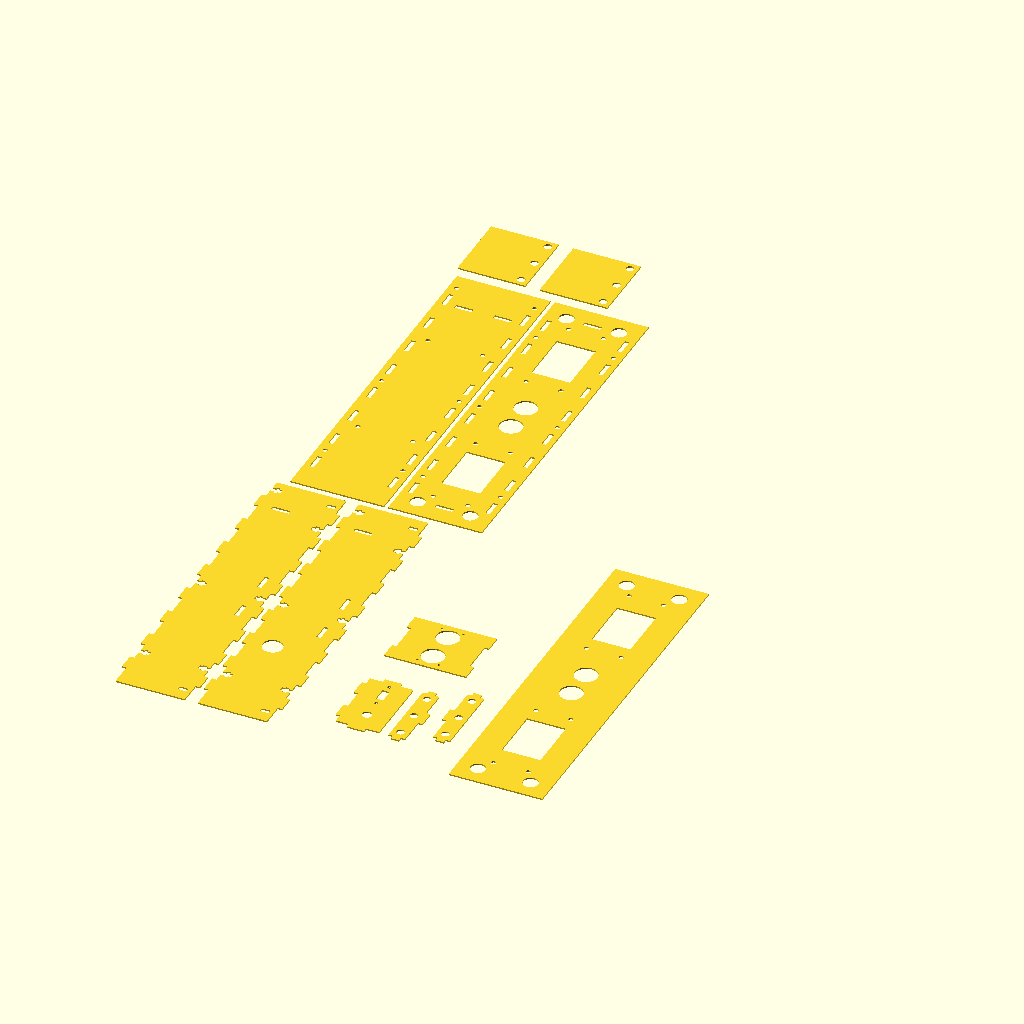
Cell 1: the model at its default parameters.
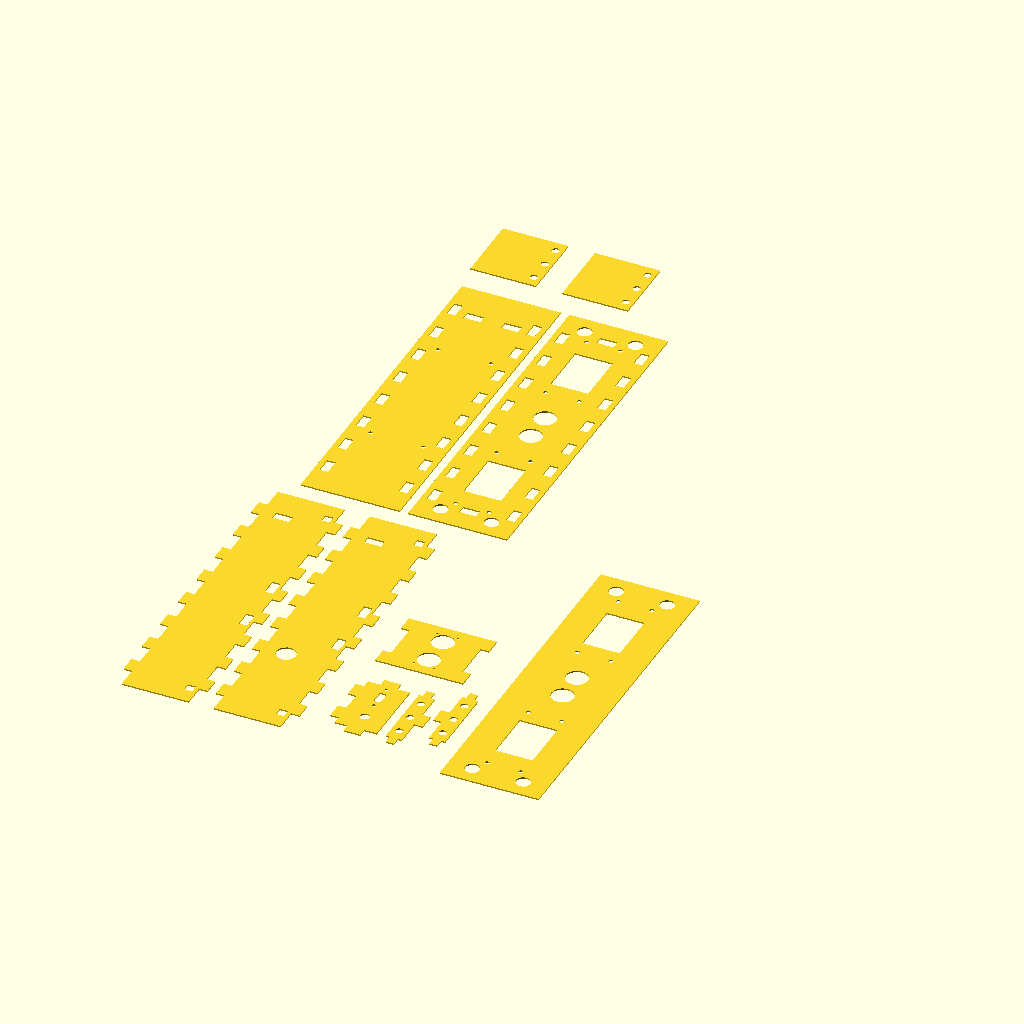
Cell 2: thickness = 6 (everything else at default).
All cells are drawn from the same view direction (rotation 55°, 0°, 25°, orthographic, colour scheme Cornfield), but the view is re-fitted for each cell, so position and scale can differ between cells as well as the parameter.
OpenSCAD source file Projects/gallery-speaker/gallery-speaker-v2.scad:
include <../../libs/flat-ui-colors.scad>;
include <../../libs/teeth.scad>;
include <../../libs/t-joint.scad>;

thickness = 3;
m3D = 3.4;

caseInset = 4;

pcbHeight = 47;
pcbWidth = 113;
pcbDepth = 1.57;

pieceDepth = 48;
pieceHeight = pcbHeight + 4;
pieceWidth = 240;

speakerHeight = 31;
speakerWidth = 69.5;
speakerDepth = 16.9;
speakerInset = 16;

ultrasonicWidth = 40;
ultrasonicDepth = 13;
ultrasonicHeight = 18;

controlPanelDepth = pieceDepth-speakerDepth-1;
dialDepth = 21;
controlPanelY = pieceWidth - 28;
controlPanelZ = pieceHeight - ultrasonicHeight;

powerSwitchWidth = 23;
powerSwitchHeight = 7.5;
powerSwitchBodyWidth=15.7;

largeMagnetD = 10+0.5;
largeMagnetDepth = 3;
magnetInset = 0;
smallMagnetD = 5+0.5;
smallMagnetDepth = 2.66;

pieceWTeethWidth = pieceWidth/20;
pieceWTeethCount = 8;

dialZ = 20;
dialPadding = 2;

mountPlateInset = pieceDepth - ultrasonicDepth + thickness - 1;
mountPlateWidth = ultrasonicWidth+(thickness*2);

module topBackTeeth(z, nothing = 0) {
    translate([-(thickness/2), (pieceWidth/2), thickness/2])
        verticalTeeth(z, pieceWidth, thickness+nothing, 0, pieceWTeethCount, pieceWTeethWidth, thickness);
}

module topFrontTeeth(z, nothing = 0) {
    translate([pieceDepth+(thickness/2), (pieceWidth/2), thickness/2]) verticalTeeth(z, pieceWidth, thickness+nothing, 0, pieceWTeethCount, pieceWTeethWidth, thickness);
}

module topPiece() {
    difference() {
        union() {
            translate([0, 0, pieceHeight]) cube([pieceDepth, pieceWidth, thickness]);
            
            topBackTeeth(z=pieceHeight);
            topFrontTeeth(z=pieceHeight);
        }
        topMountPlateTeeth(z=pieceHeight, nothing=0.1, teethExtension=10);
        backScrews();
        frontScrews();
        mountPlateScrews();
        controlPlate(nothing=0.1, teethExtension=10);
        controlMagnetPlates(nothing=0.1, teethExtension=10);
    }
}

module bottomPiece() {
    difference() {
        union() {
            translate([0, 0, -thickness]) cube([pieceDepth, pieceWidth, thickness]);
            
            topBackTeeth(z=-thickness);
            topFrontTeeth(z=-thickness);
            
        }
        topMountPlateTeeth(z=-thickness, nothing=0.1, teethExtension=10);
        backScrews();
        frontScrews();
        mountPlateScrews();
        controlPlate(nothing=0.1, teethExtension=10);
        controlMagnetPlates(nothing=0.1, teethExtension=10);
        usbHole();
    }
}

module usbHole() {
    translate([16.5,(pieceWidth-pcbWidth)/2 + 12.5,-40]) cylinder(h=50, d=14);
}

module backPiece() {
    difference() {
        translate([-thickness, -caseInset, -thickness-caseInset])
            cube([thickness, pieceWidth+(caseInset*2), pieceHeight+(thickness*2)+(caseInset*2)]);
        
        topBackTeeth(z=pieceHeight, nothing=10);
        topBackTeeth(z=-thickness, nothing=10);
        
        pcb(cutout=true);
        controlPlate(nothing=0.1, teethExtension=10);
        backScrews();
    }
}

module frontPiece(projection=false) {
    difference() {
        translate([pieceDepth, -caseInset, -thickness-caseInset]) cube([thickness, pieceWidth+(caseInset*2), pieceHeight+(thickness*2)+(caseInset*2)]);
        
        topFrontTeeth(z=pieceHeight, nothing=10);
        topFrontTeeth(z=-thickness, nothing=10);
        
        speakers(cutout=true, includeScrews=true);
        ultrasonicSensor(cutout=true, includeScrews=false);
        frontMagnets(projection=projection);
        frontScrews();
        controlMagnetPlates(nothing=0.1, teethExtension=10);
    }
    
}

module speakerMountingHoles() {
    translate([speakerDepth, (m3D/2) + 1.3, (m3D/2) + 1.75]) rotate([0, 90, 0]) cylinder(h=50, d=m3D, center = true);
    translate([speakerDepth, (m3D/2) + 1.3, speakerHeight - (m3D/2) - 1.75]) rotate([0, 90, 0]) cylinder(h=50, d=m3D, center = true);
    translate([speakerDepth, speakerWidth - (m3D/2) - 1.5, (m3D/2) + 1.75]) rotate([0, 90, 0]) cylinder(h=50, d=m3D, center = true);
    translate([speakerDepth, speakerWidth - (m3D/2) - 1.5, speakerHeight - (m3D/2) - 1.75]) rotate([0, 90, 0]) cylinder(h=50, d=m3D, center = true);
}

module speakerCone(left, coneDepth = 50) {
    coneWidth = 38;
    coneHeight = 27;
    coneOffset = 18;
    z = (speakerHeight - coneHeight) / 2;
    if (left) {
        y = coneOffset;
        translate([speakerDepth-2, y, z]) cube([coneDepth, coneWidth, coneHeight]);
    } else {
        y = speakerWidth - coneWidth - coneOffset;
        translate([speakerDepth-2, y, z]) cube([coneDepth, coneWidth, coneHeight]);
    }
}

module speaker(left, cutout, includeScrews) {
    translate([pieceDepth-speakerDepth, 0, (pieceHeight-speakerHeight)/2]) {
        difference() {
            cube([speakerDepth, speakerWidth, speakerHeight]);
            if (left) {
                speakerMountingHoles();
            } else {
                rotate([180, 0, 0]) speakerMountingHoles();
            }
            speakerCone(left=left);
        }
        
        if (cutout) {
            if(includeScrews) {
                speakerMountingHoles();
            }
            speakerCone(left=left);
        }
        speakerMountingHoles();
    }
}

module speakers(cutout=false, includeScrews=false) {
    translate([0, speakerInset, 0]) speaker(left=true, cutout=cutout, includeScrews=includeScrews);
    translate([0, pieceWidth-speakerWidth-speakerInset, 0]) speaker(left=false, cutout=cutout, includeScrews=includeScrews);
}

module ultrasonicMountingHoles() {
    d2 = (1.6/2);
    translate([0, d2 + 0.8, d2 + 0.8]) rotate([0, 90, 0]) cylinder(h=50, d=1.6, center = true);
    translate([0, d2 + 0.8, 18 - (d2 + 0.8)]) rotate([0, 90, 0]) cylinder(h=50, d=1.6, center = true);
    translate([0, 40 - (d2 + 0.8), d2 + 0.8]) rotate([0, 90, 0]) cylinder(h=50, d=1.6, center = true);
    translate([0, 40 - (d2 + 0.8), 18 - (d2 + 0.8)]) rotate([0, 90, 0]) cylinder(h=50, d=1.6, center = true);
}

module ultrasonicCones(codeDepth) {
    cylinderWidth = 38;
    translate([(codeDepth/2) + pcbDepth, 8+1, 8+1]) rotate([0, 90, 0]) cylinder(h=codeDepth, d=16, center = true);
    translate([(codeDepth/2) + pcbDepth, 8+40-16-1, 8+1]) rotate([0, 90, 0]) cylinder(h=codeDepth, d=16, center = true);
}

module ultrasonicSensor(cutout=false, includeScrews=true) {
    translate([mountPlateInset-pcbDepth-0.1, (pieceWidth - ultrasonicWidth)/2, (pieceHeight-ultrasonicHeight)/2]) {
        difference() {
            cube([pcbDepth, ultrasonicWidth, ultrasonicHeight]);
            
            ultrasonicMountingHoles();
        }
        
        ultrasonicCones(codeDepth=ultrasonicDepth);
        
        if (cutout) {
            if (includeScrews) {
                ultrasonicMountingHoles();
            }
            ultrasonicCones(codeDepth=50);
        }
    }
}

module volumeEncoder(cutout=false) {    
    if (cutout) {
        encoderD = 6.8;
        translate([controlPanelDepth/2, controlPanelY + (dialDepth/2), pieceHeight-(dialZ/2)-4])
        rotate([90, 0, 0])
        cylinder(h=50, d=encoderD, center = true);
    } else {
        translate([controlPanelDepth/2, controlPanelY + (dialDepth/2), pieceHeight-(dialZ/2)-4]) rotate([0, 0, 180]) {
            rotate([90, 0, 0]) cylinder(h=dialDepth, d=dialZ, center = true);
            translate([-10, -(-dialDepth/2), -10]) cube([20, 20, 20]);
        }
    }
}

module controlPlate(nothing=0, teethExtension=thickness) {
    teethDepth = 12;
    difference() {
        translate([0, controlPanelY, 0]) {
            union() {
                cube([controlPanelDepth, thickness, pieceHeight]);
                // Top and bottom
                translate([(controlPanelDepth-teethDepth)/2-(nothing/2), -(nothing/2), -teethExtension])
                cube([teethDepth+nothing, thickness+nothing, teethExtension+nothing]);
                translate([(controlPanelDepth-teethDepth)/2-(nothing/2), -(nothing/2), pieceHeight-nothing])
                cube([teethDepth+nothing, thickness+nothing, teethExtension+nothing]);
                
                // Back 
                translate([-teethExtension, -(nothing/2), 6-(nothing/2)])
                cube([teethExtension+nothing, thickness+nothing, teethDepth+nothing]);
                
                translate([-teethExtension, -(nothing/2), pieceHeight-teethDepth-6-(nothing/2)])
                cube([teethExtension+nothing, thickness+nothing, teethDepth+nothing]);
            }
        }
        volumeEncoder(cutout=true);
        powerSwitch(cutout=true);
    }
}

module smallMagnetPair(magnetExtension=smallMagnetDepth) {
    color(flatui[1])
    translate([0, (magnetExtension * 1), 0])
    rotate([90, 0, 0])
    cylinder(h=magnetExtension, d=smallMagnetD);
    
    color(flatui[2])
    translate([0, (magnetExtension * 2), 0])
    rotate([90, 0, 0])
    cylinder(h=magnetExtension, d=smallMagnetD);
}

module controlPlateMagnetSet(magnetExtension=smallMagnetDepth) {
    magnetX = pieceDepth-(panelDepth/2);
    
    translate([magnetX, 0, (smallMagnetD/2)+thickness]) smallMagnetPair(magnetExtension=magnetExtension);
    translate([magnetX, 0, pieceHeight-(smallMagnetD/2)-thickness]) smallMagnetPair(magnetExtension=magnetExtension);
    translate([magnetX, 0, (pieceHeight/2)]) smallMagnetPair(magnetExtension=magnetExtension);
}

panelDepth = smallMagnetD + 6;
module controlPlateMagnets(magnetExtension=smallMagnetDepth) {
    // Left magnets
    translate([0, thickness-magnetInset-((magnetExtension-smallMagnetDepth)/2), 0]) controlPlateMagnetSet(magnetExtension=magnetExtension);
    // Right magnets
    translate([0, pieceWidth-(magnetExtension * 2)-thickness+magnetInset+((magnetExtension-smallMagnetDepth)/2), 0]) controlPlateMagnetSet(magnetExtension=magnetExtension);
}

module controlMagnetPlate(nothing=0, teethExtension=thickness) {
    union() {
        translate([pieceDepth-panelDepth, 0, 0])
        cube([panelDepth, thickness, pieceHeight]);
        
        // Top and bottom teeth
        bottomTopTeethWidth = panelDepth/2;
        translate([pieceDepth - (panelDepth/2) - (bottomTopTeethWidth/2)-(nothing/2), -(nothing/2), -teethExtension+nothing])
        cube([bottomTopTeethWidth+nothing, thickness+nothing, teethExtension+nothing]);
        
        translate([pieceDepth - (panelDepth/2) - (bottomTopTeethWidth/2)-(nothing/2), -(nothing/2), pieceHeight-nothing])
        cube([bottomTopTeethWidth+nothing, thickness+nothing, teethExtension+nothing]);
        
        // Front teeth
        frontTeethWidth = 12;
        translate([pieceDepth-nothing, -(nothing/2), (pieceHeight-frontTeethWidth)/2 - (nothing/2)])
        cube([teethExtension+nothing, thickness+nothing, frontTeethWidth+nothing]);
    } 
}

module leftMagnetPlate(nothing=0, teethExtension=thickness, magnetExtension=smallMagnetDepth) {
    leftPanelY = thickness-magnetInset + (smallMagnetDepth * 2) - magnetInset;
    difference() {
        translate([0, leftPanelY, 0]) controlMagnetPlate(nothing=nothing, teethExtension=teethExtension);
        controlPlateMagnets(magnetExtension=magnetExtension);
    }
}

module rightMagnetPlate(nothing=0, teethExtension=thickness, magnetExtension=smallMagnetDepth) {
    rightPanelY = pieceWidth-thickness+magnetInset-(smallMagnetDepth * 2)-thickness+magnetInset;
    difference() {
        translate([0, rightPanelY, 0]) controlMagnetPlate(nothing=nothing, teethExtension=teethExtension);
        controlPlateMagnets(magnetExtension=magnetExtension);
    }
}

module controlMagnetPlates(nothing=0, teethExtension=thickness) {
    leftMagnetPlate(nothing=nothing, teethExtension=teethExtension);
    rightMagnetPlate(nothing=nothing, teethExtension=teethExtension);
}

module sideCover() {
    translate([0.5, 0, 0.5]) cube([pieceDepth-1, thickness, pieceHeight-1]);
}

module leftSideCover(magnetExtension=smallMagnetDepth) {
    difference() {
        translate([0, 0, 0]) sideCover();
        controlPlateMagnets(magnetExtension=magnetExtension);
    }
}

module rightSideCover(magnetExtension=smallMagnetDepth) {
    difference() {
        translate([0, pieceWidth-thickness, 0]) sideCover();
        controlPlateMagnets(magnetExtension=magnetExtension);
    }
}

module sideCovers() {
    leftSideCover();
    
    rightSideCover();
}

module powerSwitchMountingHoles() {
    // ((powerSwitchWidth-powerSwitchBodyWidth)/2)/2
    // powerSwitchHeight/2
    holeOffset = (powerSwitchWidth-powerSwitchBodyWidth)/2;
    translate([-10, (-powerSwitchWidth/2) + holeOffset/2, 0]) rotate([0,90, 0]) cylinder(h=50, d=2.6);
    translate([-10, (powerSwitchWidth/2) - holeOffset/2, 0]) rotate([0,90, 0]) cylinder(h=50, d=2.6);
}

module powerSwitch(cutout=false) {
    powerSwitchBodyDepth=11;
    powerSwitchBodyHeight = 7.5;
    trackWidth=10;
    trackHeight=5;
    translate([controlPanelDepth/2, controlPanelY-0.5, powerSwitchHeight+6]) {
        rotate([90, 0, 90]) {
            if(cutout) {
                powerSwitchMountingHoles();
                translate([-powerSwitchBodyDepth-50, -powerSwitchBodyWidth/2, -powerSwitchBodyHeight/2])
                            cube([powerSwitchBodyDepth+50, powerSwitchBodyWidth, powerSwitchBodyHeight]);
                translate([0, -trackWidth/2, -trackHeight/2])
                            cube([6+50, trackWidth, trackHeight]);
            } else {
                powerSwitchToggleHeight = 3.75;
                
                difference() {
                    union() {
                        translate([0,-powerSwitchWidth/2,-powerSwitchHeight/2]) cube([0.5, powerSwitchWidth, powerSwitchHeight]);
                        translate([-powerSwitchBodyDepth, -powerSwitchBodyWidth/2, -powerSwitchBodyHeight/2])
                            cube([powerSwitchBodyDepth, powerSwitchBodyWidth, powerSwitchBodyHeight]);
                        translate([0, -trackWidth/2, -trackHeight/2])
                            cube([6, trackWidth, trackHeight]);
                    }
                    powerSwitchMountingHoles();
                }
            } 
        }
    }        
}

module topMountPlateTeeth(z, nothing = 0, teethExtension=thickness) {
    teethWidth = 12;
    
    // Left Teeth
    translate([mountPlateInset, (pieceWidth - mountPlateWidth) / 2, z-nothing])
        cube([thickness, teethWidth, teethExtension]);
    
    // Right Teeth
    translate([mountPlateInset-(nothing/2), (((pieceWidth + mountPlateWidth) / 2)-teethWidth)-(nothing/2), z-nothing])
        cube([thickness+nothing, teethWidth+nothing, teethExtension+nothing]);
}

module mountingPlate(teethExtension=thickness) {
    difference() {
        union() {
            translate([mountPlateInset, (pieceWidth - mountPlateWidth) / 2, 0])
            cube([thickness, mountPlateWidth, pieceHeight]);
            
            topMountPlateTeeth(z=pieceHeight, teethExtension=teethExtension);
            topMountPlateTeeth(z=-thickness, teethExtension=teethExtension);
        }
        ultrasonicSensor(cutout=true);
        mountPlateScrews();
    }
}

module pcbMountingHoles() {
    translate([0, 0, 0]) cylinder(h=50, d=m3D, center = true);
    translate([0, 38, 0]) cylinder(h=50, d=m3D, center = true);
    translate([104, 0, 0]) cylinder(h=50, d=m3D, center = true);
    translate([104, 38, 0]) cylinder(h=50, d=m3D, center = true);
}

module pcb(cutout=false) {
    translate([0, 4.5 + (pieceWidth - pcbWidth) / 2, 4.5 + (pieceHeight-pcbHeight)/2])
    rotate([90, 0, 90]) {
        if (cutout) {
            pcbMountingHoles();
        } else {
            color(flatui[3]) difference() {
                translate([-4.5, -4.5, 0]) cube([pcbWidth, pcbHeight, 23]);
                
                pcbMountingHoles();
            }
        }
    }
}

module magnet(projection) {
    if(projection) {
        rotate([0, 90, 0]) cylinder(h=(thickness * 10), d=largeMagnetD);
    } else {
        rotate([0, 90, 0]) cylinder(h=largeMagnetDepth, d=largeMagnetD);
    }
    
}

module magnetPosition(projection) {
    hPadding = 4;
    vpadding = 2;
    translate([0, largeMagnetD/2 + hPadding, largeMagnetD/2 + vpadding]) magnet(projection=projection);
    translate([0, largeMagnetD/2 + hPadding, pieceHeight - largeMagnetD/2 - vpadding]) magnet(projection=projection);
    translate([0, pieceWidth - largeMagnetD/2 - hPadding, largeMagnetD/2 + vpadding]) magnet(projection=projection);
    translate([0, pieceWidth - largeMagnetD/2 - hPadding, pieceHeight - largeMagnetD/2 - vpadding]) magnet(projection=projection);
}

module frontMagnets(projection=false) {
    if(projection) {
        inset = thickness*5;
        translate([pieceDepth+thickness-inset, 0, 0]) magnetPosition(projection=projection);
        translate([pieceDepth+thickness-inset+largeMagnetDepth, 0, 0]) magnetPosition(projection=projection);
    } else {
        translate([pieceDepth+thickness-magnetInset, 0, 0]) magnetPosition(projection=projection);
        translate([pieceDepth+thickness-magnetInset+largeMagnetDepth, 0, 0]) magnetPosition(projection=projection);
    }
    
}

module cover(projection=false) {
    difference() {
        translate([pieceDepth+thickness-magnetInset+largeMagnetDepth+largeMagnetDepth-magnetInset, -caseInset, -thickness-caseInset]) cube([thickness, pieceWidth+(caseInset * 2), pieceHeight+(caseInset * 2)+(thickness*2)]);
        speakers(cutout=true, includeScrews=false);
        ultrasonicSensor(cutout=true, includeScrews=false);
        frontMagnets(projection=projection);
    }
}

module sideTopTeeth(z, nothing = 0) {
    translate([pieceDepth / 2, (thickness/2), 0]) 
    rotate([0, 0, 90]) verticalTeeth(z, pieceDepth, thickness, 0, 3, pieceDepth/6, thickness+nothing);
}

module sideBackTeeth(x, nothing = 0) {
    translate([x, (thickness/2), pieceHeight/2]) 
    rotate([90, 0, 90]) verticalTeeth(0, pieceHeight, thickness, 0, 2, pieceHeight/8, thickness+nothing);
}

remainingSpace = (pieceWidth - (pieceWTeethCount * pieceWTeethWidth)) / (pieceWTeethCount + 1);
frontBackLeftScrewY = remainingSpace + pieceWTeethWidth + (remainingSpace/2);
frontBackRightScrewY = pieceWidth-frontBackLeftScrewY;

module backScrews() {
    // Top Left
    translate([0, frontBackLeftScrewY, pieceHeight + thickness / 2])
    rotate([90, 0, 90])
    createTJoint(th=3, bD=5.5, bH=2.5, sD=m3D, sL=7);
    
    // Top Center
    translate([0, (pieceWidth/2), pieceHeight + thickness / 2])
    rotate([90, 0, 90])
    createTJoint(th=3, bD=5.5, bH=2.5, sD=m3D, sL=7);
    
    // Top Right
    translate([0, pieceWidth - (remainingSpace/2), pieceHeight + thickness / 2])
    rotate([90, 0, 90])
    createTJoint(th=3, bD=5.5, bH=2.5, sD=m3D, sL=7);
    
    
    
    // Bottom Left
    translate([0, remainingSpace + pieceWTeethWidth + (remainingSpace/2), -(thickness / 2)])
        rotate([90, 0, 90])
        createTJoint(th=3, bD=5.5, bH=2.5, sD=m3D, sL=7);
    
    // Bottom Center
    translate([0, (pieceWidth/2), -(thickness / 2)])
    rotate([90, 0, 90])
    createTJoint(th=3, bD=5.5, bH=2.5, sD=m3D, sL=7);
    
    // Bottom Right
    translate([0, pieceWidth - (remainingSpace/2), -(thickness / 2)])
        rotate([90, 0, 90])
        createTJoint(th=3, bD=5.5, bH=2.5, sD=m3D, sL=7);
}

module frontScrews() {
    // Top Left
    translate([pieceDepth, frontBackLeftScrewY, pieceHeight + thickness / 2])
    rotate([90, 0, -90])
    createTJoint(th=3, bD=5.5, bH=2.5, sD=m3D, sL=7);
    
    // Top Center
    translate([pieceDepth, (pieceWidth/2), pieceHeight + thickness / 2])
        rotate([90, 0, -90])
        createTJoint(th=3, bD=5.5, bH=2.5, sD=m3D, sL=7);

    // Top Right
    translate([pieceDepth, frontBackRightScrewY, pieceHeight + thickness / 2])
    rotate([90, 0, -90])
    createTJoint(th=3, bD=5.5, bH=2.5, sD=m3D, sL=7);

    // Bottom Left
    translate([pieceDepth, frontBackLeftScrewY, -(thickness / 2)])
        rotate([90, 0, -90])
        createTJoint(th=3, bD=5.5, bH=2.5, sD=m3D, sL=7);

    // Bottom Center
    translate([pieceDepth, (pieceWidth/2), -thickness / 2])
        rotate([90, 0, -90])
        createTJoint(th=3, bD=5.5, bH=2.5, sD=m3D, sL=7);
    
    // Bottom Right
    translate([pieceDepth, frontBackRightScrewY, -(thickness / 2)])
        rotate([90, 0, -90])
        createTJoint(th=3, bD=5.5, bH=2.5, sD=m3D, sL=7);
}

module mountPlateScrews() {
    // Top
    /* translate([mountPlateInset + (thickness/2), pieceWidth/2, pieceHeight])
    rotate([0, 180, 90])
    createTJoint(th=3, bD=5.5, bH=2.5, sD=m3D, sL=7);
    
    // Bottom
    translate([mountPlateInset + (thickness/2), pieceWidth/2, 0])
    rotate([0, 0, 90])
    createTJoint(th=3, bD=5.5, bH=2.5, sD=m3D, sL=7);*/
}

module layoutPieces() {
    // Top and bottom
    translate([0, 0, -pieceHeight]) topPiece();
    translate([pieceDepth + (thickness*3), 0, 0]) bottomPiece();
    
    // Back and front
    translate([(caseInset+thickness)*2, pieceWidth + (thickness*3), 0]) rotate([0, 90, 0]) backPiece();
    translate([pieceHeight + (caseInset+thickness)*4 + thickness, pieceWidth + (thickness*3), 0]) rotate([0, 90, 0]) frontPiece(projection=true);
    
    // Left and right
    translate([thickness, ((pieceWidth + (thickness*2)) * 2) + pieceHeight + (thickness * 3), 0]) rotate([90, 0, 0]) leftSideCover(magnetExtension=20);
    translate([thickness + pieceDepth + (thickness * 3), ((pieceWidth + (thickness*2)) * 2) + pieceHeight + (thickness * 3), 0]) rotate([90, 0, 0]) rightSideCover(magnetExtension=20);
    
    // Mounting plate
    translate([pieceDepth * 3, 0, 0]) rotate([0, 90, 0]) mountingPlate();
    
    // Cover
    translate([pieceDepth * 5, 0, 0]) rotate([0, 90, 0]) cover(projection=true);
    
    // Control Plate
    translate([pieceDepth * 3, 70, 0]) rotate([90, 0, 0]) controlPlate();
    
    // Magnet Plates
    translate([pieceDepth * 3, 70, 0]) rotate([90, 0, 0]) leftMagnetPlate(magnetExtension=20);
    translate([(pieceDepth * 5)+15, 80, 0]) rotate([90, 180, 0]) rightMagnetPlate(magnetExtension=20);
}

module displayProjection() {
    $fn=20;
    projection() {
        layoutPieces();
    }
}

module renderModel() {
    color(flatui[1]) topPiece();
    color(flatui[4]) bottomPiece();
    color(flatui[2]) backPiece();
    color(flatui[3]) frontPiece();
    color(flatui[9]) mountingPlate();
    // color(flatui[5]) cover();

    // color(flatui[4]) frontMagnets(projection=true);

    color(flatui[5]) speakers();
    
    color(flatui[9]) controlPlate();
    color(flatui[1]) pcb();
    color(flatui[6]) ultrasonicSensor();
    color(flatui[7]) volumeEncoder();
    // color(flatui[8]) powerSwitch();
    
    color(flatui[2]) controlMagnetPlates();
    color(flatui[3]) sideCovers();
}
// renderModel();
displayProjection();
Customizer parameters (derived from the source; name, type, default, range or options):
thickness: number, default 3
m3D: number, default 3.4
caseInset: number, default 4
pcbHeight: number, default 47
pcbWidth: number, default 113
pcbDepth: number, default 1.57
pieceDepth: number, default 48
pieceWidth: number, default 240
speakerHeight: number, default 31
speakerWidth: number, default 69.5
speakerDepth: number, default 16.9
speakerInset: number, default 16
ultrasonicWidth: number, default 40
ultrasonicDepth: number, default 13
ultrasonicHeight: number, default 18
dialDepth: number, default 21
powerSwitchWidth: number, default 23
powerSwitchHeight: number, default 7.5
powerSwitchBodyWidth: number, default 15.7
largeMagnetDepth: number, default 3
magnetInset: number, default 0
smallMagnetDepth: number, default 2.66
pieceWTeethCount: number, default 8
dialZ: number, default 20
dialPadding: number, default 2
